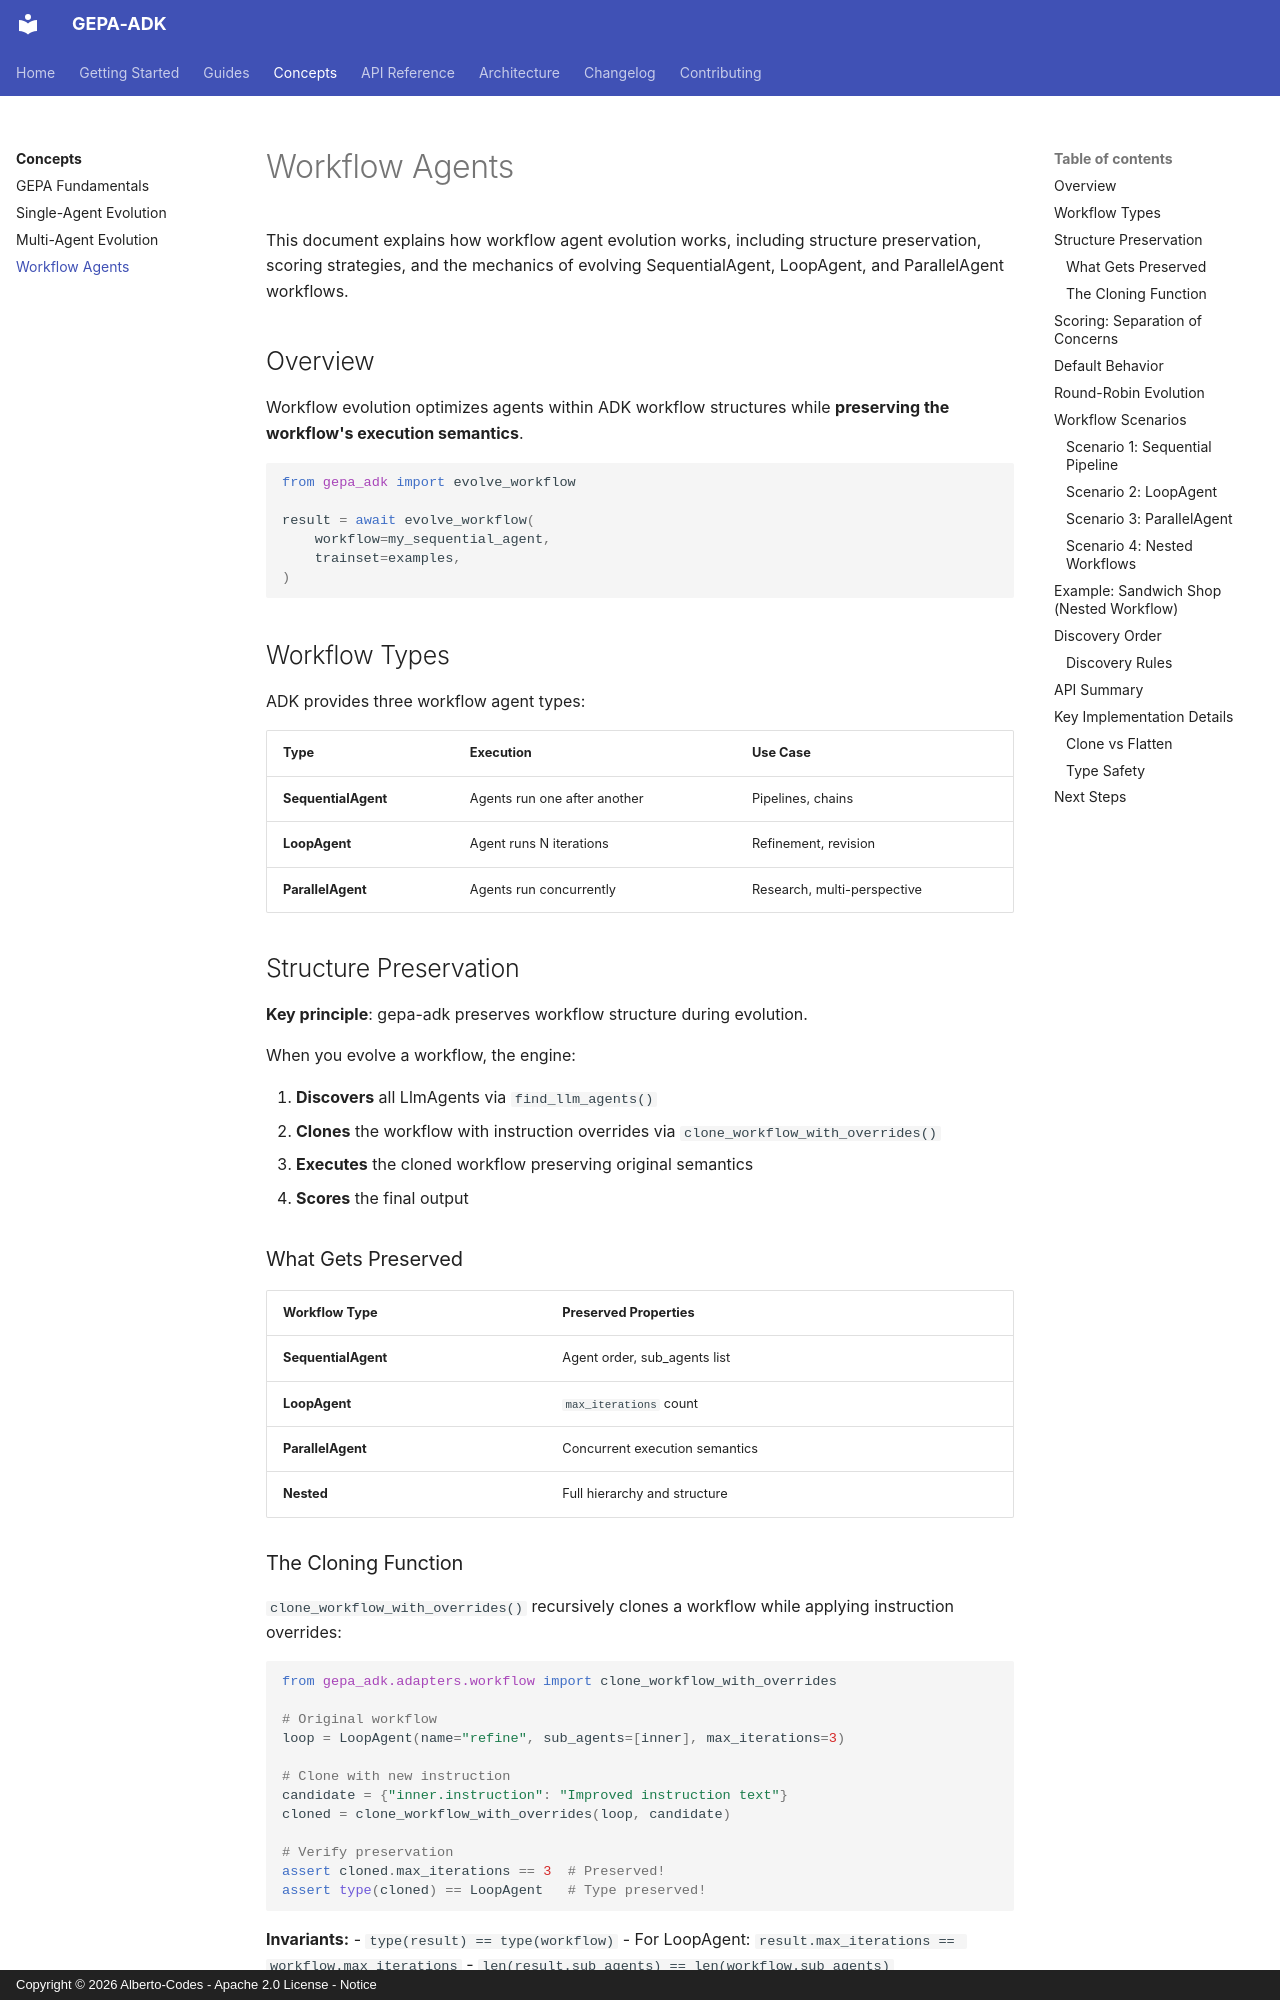

repository: Alberto-Codes/gepa-adk · page: concepts/workflow-agents/index.html · generator: mkdocs · copyright: Copyright © 2026 Alberto-Codes - Apache 2.0 License - Notice

# Workflow Agents

This document explains how workflow agent evolution works, including structure preservation, scoring strategies, and the mechanics of evolving SequentialAgent, LoopAgent, and ParallelAgent workflows.

## Overview

Workflow evolution optimizes agents within ADK workflow structures while **preserving the workflow's execution semantics**.

```python
from gepa_adk import evolve_workflow

result = await evolve_workflow(
    workflow=my_sequential_agent,
    trainset=examples,
)
```

## Workflow Types

ADK provides three workflow agent types:

| Type | Execution | Use Case |
|------|-----------|----------|
| **SequentialAgent** | Agents run one after another | Pipelines, chains |
| **LoopAgent** | Agent runs N iterations | Refinement, revision |
| **ParallelAgent** | Agents run concurrently | Research, multi-perspective |

## Structure Preservation

**Key principle**: gepa-adk preserves workflow structure during evolution.

When you evolve a workflow, the engine:

1. **Discovers** all LlmAgents via `find_llm_agents()`
2. **Clones** the workflow with instruction overrides via `clone_workflow_with_overrides()`
3. **Executes** the cloned workflow preserving original semantics
4. **Scores** the final output

### What Gets Preserved

| Workflow Type | Preserved Properties |
|---------------|---------------------|
| **SequentialAgent** | Agent order, sub_agents list |
| **LoopAgent** | `max_iterations` count |
| **ParallelAgent** | Concurrent execution semantics |
| **Nested** | Full hierarchy and structure |

### The Cloning Function

`clone_workflow_with_overrides()` recursively clones a workflow while applying instruction overrides:

```python
from gepa_adk.adapters.workflow import clone_workflow_with_overrides

# Original workflow
loop = LoopAgent(name="refine", sub_agents=[inner], max_iterations=3)

# Clone with new instruction
candidate = {"inner.instruction": "Improved instruction text"}
cloned = clone_workflow_with_overrides(loop, candidate)

# Verify preservation
assert cloned.max_iterations == 3  # Preserved!
assert type(cloned) == LoopAgent   # Type preserved!
```

**Invariants:**
- `type(result) == type(workflow)`
- For LoopAgent: `result.max_iterations == workflow.max_iterations`
- `len(result.sub_agents) == len(workflow.sub_agents)`

## Scoring: Separation of Concerns

**Scoring** and **Evolution** are independent:

| Concern | Question | Default |
|---------|----------|---------|
| **Scoring** | What does the critic evaluate? | Final workflow output |
| **Evolution** | Which agent(s) get mutated? | First agent only |

Even when evolving multiple agents, the critic scores the **final output** to answer: "did the pipeline as a whole get better?"
